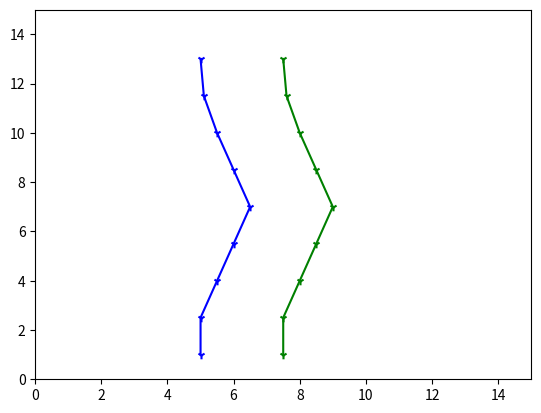

Write Python code to recreate this figure.
import matplotlib.pyplot as plt

myBox=[[5, 2.5], [7.5, 2.5], [5.5, 4], [8, 4], [6, 5.5], [8.5, 5.5], [6.5, 7], [9,7], [6, 8.5],
       [8.5, 8.5], [5.5, 10], [8, 10], [5.1, 11.5], [7.6, 11.5], [5, 13], [7.5, 13]]

#Co-ordinates with steep turns
#myBox=[[5, 2.5], [7.5, 2.5], [6.5, 4], [9, 4], [8, 5.5], [10.5, 5.5], [5, 7.5], [7.5, 7.5], 
#        [4.5, 9], [7, 9], [7.5, 11], [10, 11], [8, 12.5], [10.5, 12.5], [8, 14], [10.5, 14]]

lBox = [[5, 1]] #first left cone
rBox = [[7.5, 1]] #first right cone
l = []
r = []
lx = []
ly = []
rx = []
ry = []

def pathPlan():
    
    j=0
    for i in range(int(len(myBox)/2)):
        #print(i)
        #print(j)
        #print(str(lBox))
        #print(str(rBox))
        #print("mybox[i][1]=", myBox)
    
        # in case of a straight path: compare x co-ordinate of left cone of previous iteration with x co-ordinate of input cones
        if myBox[j][0] > (lBox[i][0]-0.3) and myBox[j][0] < (lBox[i][0] +0.3):
            lBox.append(myBox[j])
            rBox.append(myBox[j+1])
            
        elif myBox[j+1][0] > (lBox[i][0] - 0.3) and myBox[j+1][0] < (lBox[i][0] + 0.3):
            lBox.append(myBox[j+1])
            rBox.append(myBox[j])
            
        else:
            # if the path is curved then find slope
            l1 = (myBox[j][1] - lBox[i][1])/(myBox[j][0] - lBox[i][0])
            l2 = (myBox[j+1][1] - lBox[i][1])/(myBox[j+1][0] - lBox[i][0])

            r1 = (myBox[j][1] - rBox[i][1])/(myBox[j][0] - rBox[i][0])
            r2 = (myBox[j+1][1] - rBox[i][1])/(myBox[j+1][0] - rBox[i][0])

            # in case of left curve: compare the slopes of previous left cone to new pair of cones
            if l1 < 0 and l2 > 0:
                lBox.append(myBox[j])
                rBox.append(myBox[j+1])
                
            elif l1 > 0 and l2 < 0:
                lBox.append(myBox[j+1])
                rBox.append(myBox[j])
            
            elif l1 < 0 and l2 < 0 and r1 < 0 and r2 < 0:    #incase of steep left curve
                if l2<l1:
                    lBox.append(myBox[j])
                    rBox.append(myBox[j+1])
                elif l1<l2:
                    lBox.append(myBox[j+1])
                    rBox.append(myBox[j])

            # in case of Right curve: compare the slopes of previous Right cone to input
            if r1 < 0 and r2 > 0:
                lBox.append(myBox[j])
                rBox.append(myBox[j+1])
                
            elif r1 > 0 and r2 < 0 :
                lBox.append(myBox[j+1])
                rBox.append(myBox[j])

            elif l1 > 0 and l2 > 0 and r1 > 0 and r2 > 0:
                if r2<r1:
                    lBox.append(myBox[j])
                    rBox.append(myBox[j+1])
                elif r1<r2:
                    lBox.append(myBox[j+1])
                    rBox.append(myBox[j])
                
        j += 2
 
    for i in lBox:
        lx.append(i[0])
        ly.append(i[1])
    for i in range(len(lx)):
        plt.scatter(float(lx[i]), float(ly[i]), label="stars", color="blue", marker="1", s=30)
        plt.xlim(0, 15)
        plt.ylim(0, 15)

    for i in rBox:
        rx.append(i[0])
        ry.append(i[1])
    for i in range(len(rx)):
        plt.scatter(float(rx[i]), float(ry[i]), label="stars", color="green", marker="1", s=30)
        plt.xlim(0, 15)
        plt.ylim(0, 15)


    print("Left cones: " + str(lBox))
    print("Right cones: " + str(rBox))
    left=list(zip(*lBox))
    right=list(zip(*rBox))
    plt.plot(left[0],left[1], color="blue")
    plt.plot(right[0],right[1], color="green")
    plt.show()

    l.clear()
    r.clear()
    l.append(lBox[-1])
    r.append(rBox[-1])
    #print(str(l))
    #print(str(r))
    
    lBox.clear()
    rBox.clear()
    lx.clear()
    ly.clear()
    rx.clear()
    ry.clear()

pathPlan()
